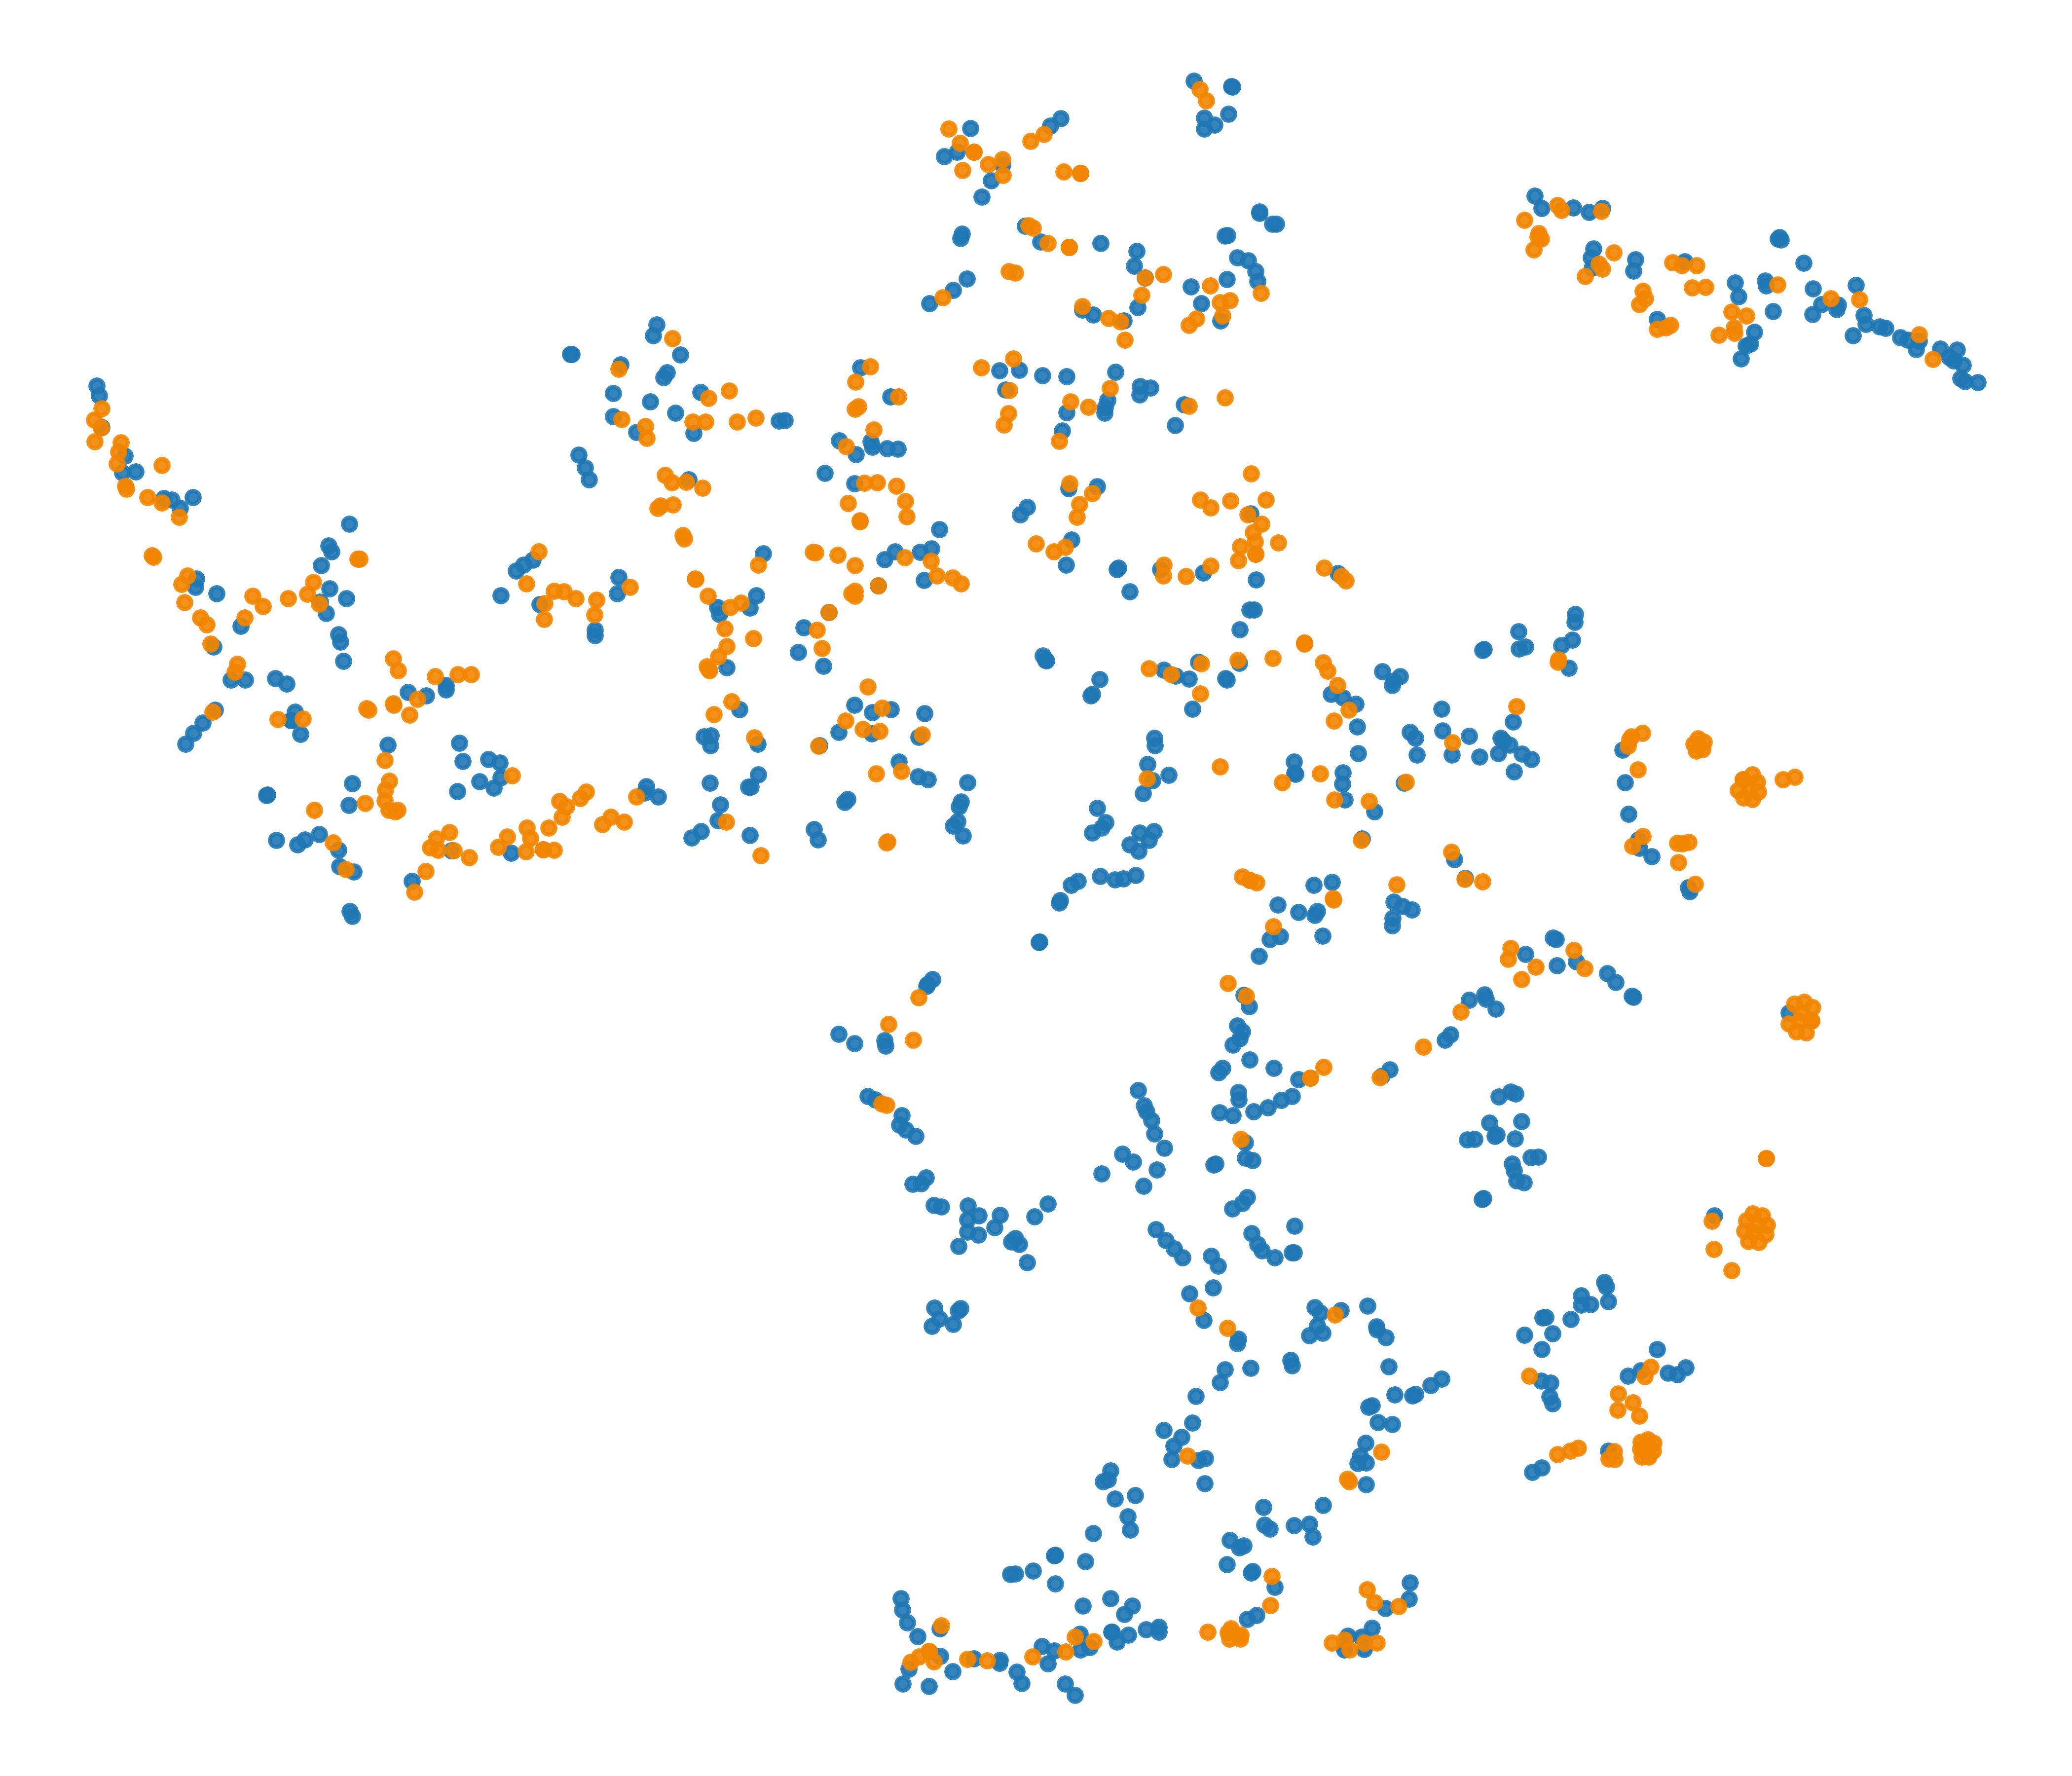

Source data for this figure (header and first rows):
x, y, label
11.13, -10.78, 0
8.561, 8.266, 0
47.77, -28.66, 0
3.476, 8.959, 0
-14.21, 44.36, 0
-6.564, -9.813, 0
-7.066, -53.13, 0
-12.3, -27.96, 0
20.22, -57.06, 0
17.49, 15.63, 0
27.72, -5.406, 0
-15.65, -12.84, 0
10.19, -27.4, 0
29.19, -27.47, 0
-2.414, 7.17, 0
-64.35, 16.17, 0
-6.052, 9.629, 0
-13.51, -36.12, 0
-20.35, -20.41, 0
36.23, -35.77, 0
-6.551, -9.796, 0
1.884, -21.06, 0
-68.77, 0.3338, 0
-32.33, 12.81, 0
2.823, -29.59, 0
67.8, 29.97, 0
-9.725, -28.63, 0
21.58, -39.04, 0
16.3, -48.61, 0
-28.8, 16.98, 0
-16.33, 1.607, 0
18.27, -57.63, 0
7.957, -21.54, 0
15.63, -7.942, 0
29.26, -13.42, 0
13.8, -20.42, 0
-40.27, 29.99, 0
4.273, -44.54, 0
-8.099, 19.67, 0
-17.05, -59.89, 0
-63.71, 14.55, 0
41.26, -13.58, 0
66.68, 30.51, 0
6.814, -45.36, 0
31.65, 1.957, 0
35.13, -11.41, 0
-6.362, -58.31, 0
-25.97, 10.19, 0
13.66, -38.61, 0
3.641, -30.34, 0
-14.6, 18.64, 0
16.23, -36.73, 0
-14.57, -57.11, 0
30.13, -23.17, 0
39.85, -12.56, 0
8.897, 49.18, 0
9.552, -51.55, 0
8.392, 38.89, 0
-29.87, 13.23, 0
20.24, -41.75, 0
... 1,053 more rows
